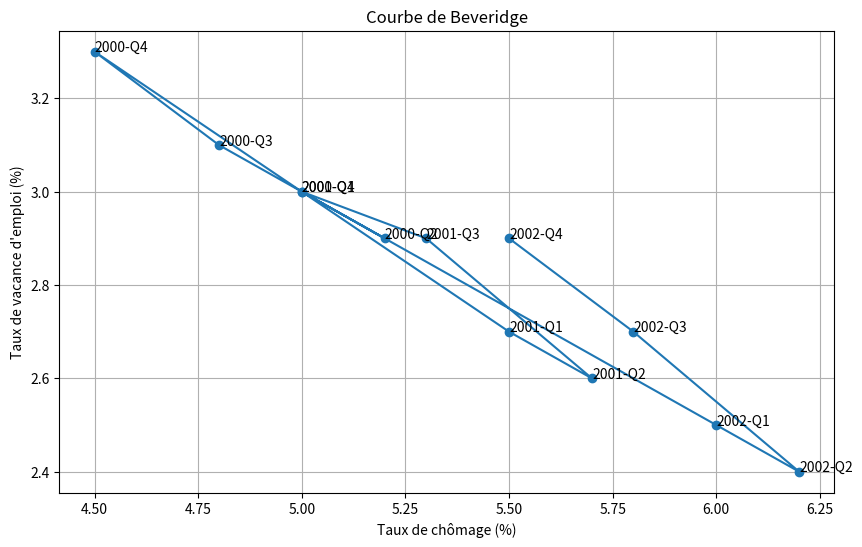

The matplotlib source for this figure:
import pandas as pd
import matplotlib.pyplot as plt

# Création du DataFrame
data = {
    'Période': ['2000-Q1', '2000-Q2', '2000-Q3', '2000-Q4', '2001-Q1', '2001-Q2', '2001-Q3', '2001-Q4',
                '2002-Q1', '2002-Q2', '2002-Q3', '2002-Q4'],
    'Taux de chômage (%)': [5.0, 5.2, 4.8, 4.5, 5.5, 5.7, 5.3, 5.0, 6.0, 6.2, 5.8, 5.5],
    'Taux de vacance d\'emploi (%)': [3.0, 2.9, 3.1, 3.3, 2.7, 2.6, 2.9, 3.0, 2.5, 2.4, 2.7, 2.9]
}

df = pd.DataFrame(data)

# Affichage du DataFrame
print(df)

# Visualisation de la courbe de Beveridge
plt.figure(figsize=(10, 6))
plt.plot(df['Taux de chômage (%)'], df['Taux de vacance d\'emploi (%)'], marker='o', linestyle='-')

for i, txt in enumerate(df['Période']):
    plt.annotate(txt, (df['Taux de chômage (%)'][i], df['Taux de vacance d\'emploi (%)'][i]))

plt.title('Courbe de Beveridge')
plt.xlabel('Taux de chômage (%)')
plt.ylabel('Taux de vacance d\'emploi (%)')
plt.grid(True)
plt.show()
